3-way image classification set "datasets" from GitHub (chinmoy12c/spsVision); label vocabulary: paper, scissor, stone.

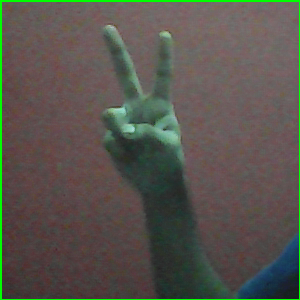
Label: scissor

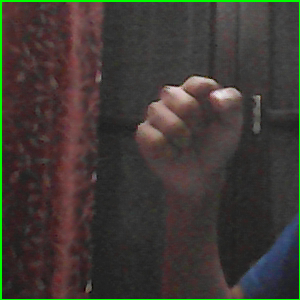
Label: stone

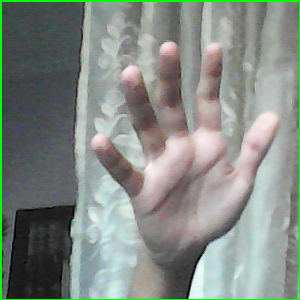
Label: paper

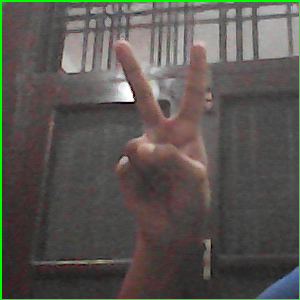
Label: scissor

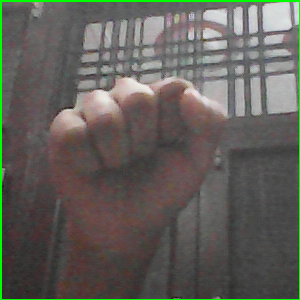
Label: stone

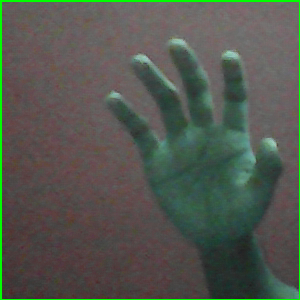
Label: paper
